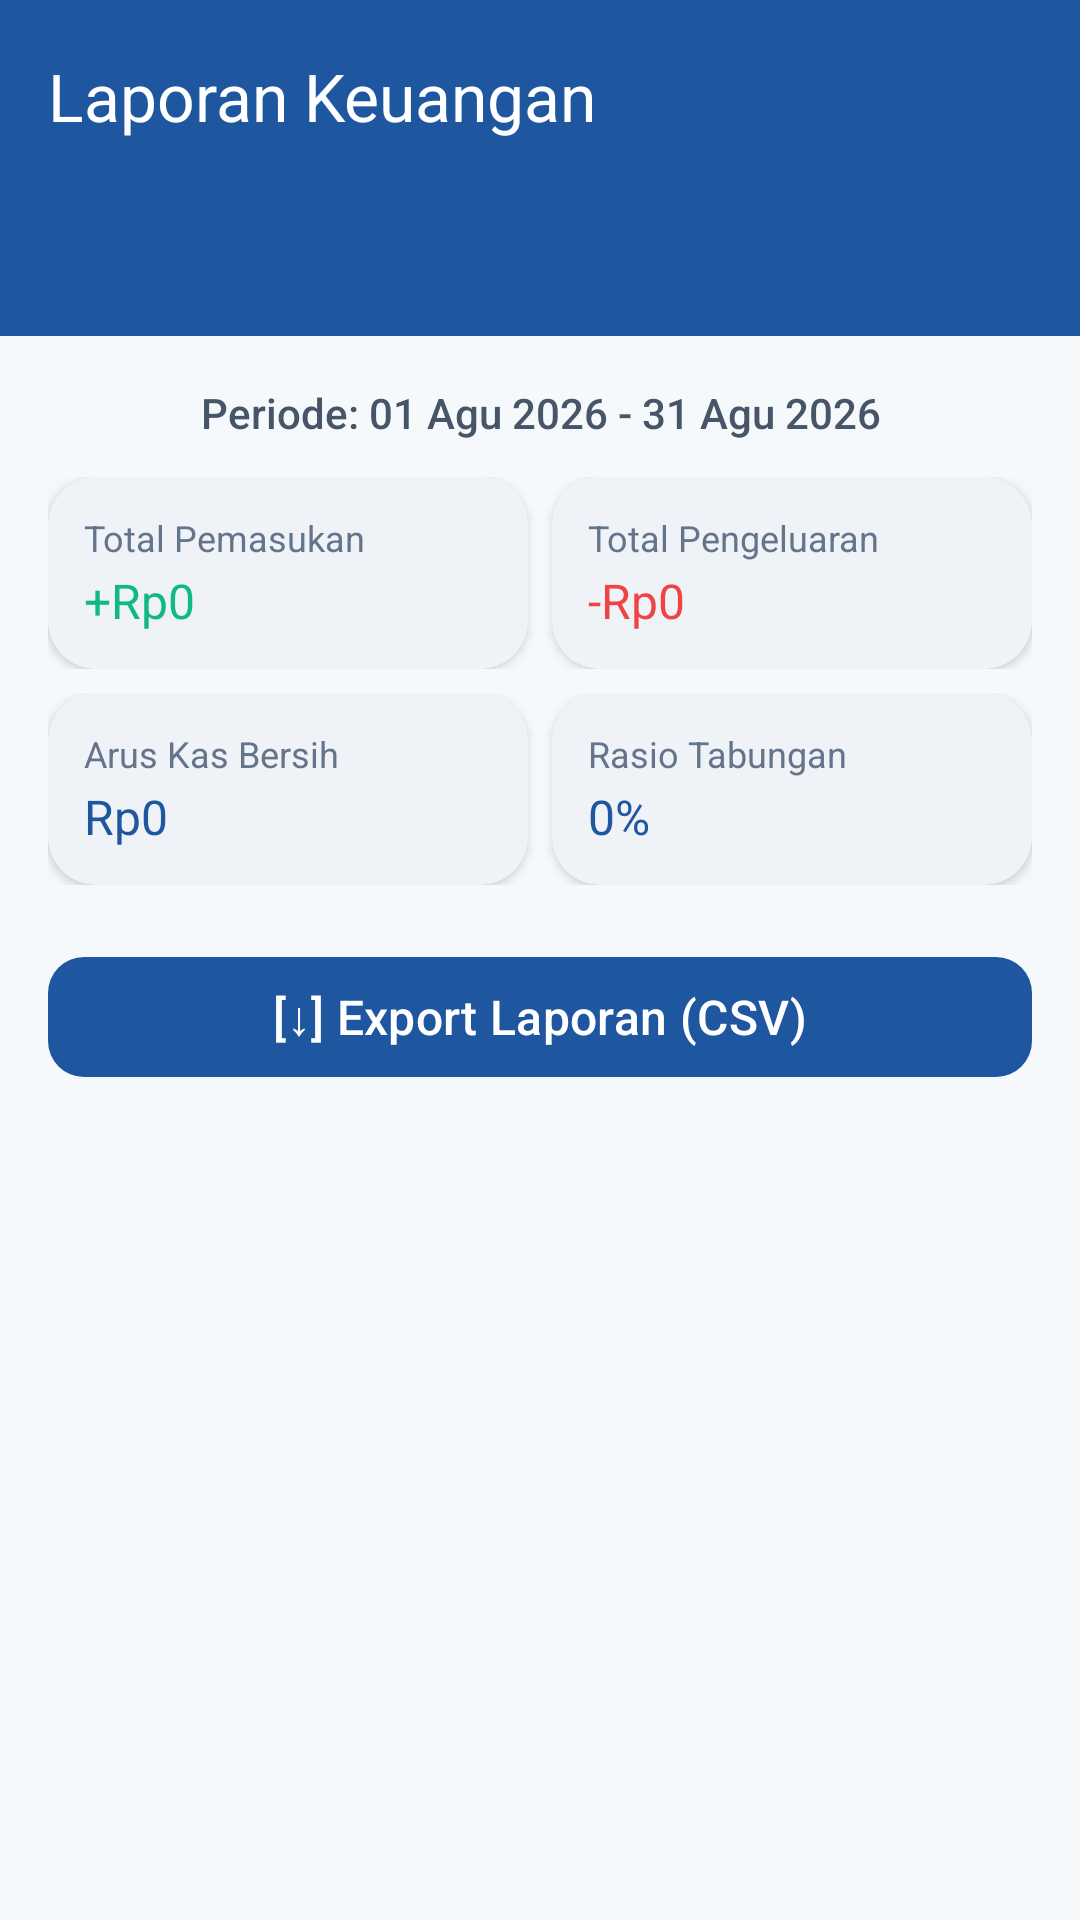

Write the Android layout XML for this screen, with the resource values it uses.
<!-- AndroidManifest.xml: application theme Theme.MariFin -->
<!-- res/layout/activity_report.xml -->
<?xml version="1.0" encoding="utf-8"?>
<androidx.coordinatorlayout.widget.CoordinatorLayout xmlns:android="http://schemas.android.com/apk/res/android"
    xmlns:app="http://schemas.android.com/apk/res-auto"
    android:layout_width="match_parent"
    android:layout_height="match_parent"
    android:background="@color/background">

    <com.google.android.material.appbar.AppBarLayout
        android:layout_width="match_parent"
        android:layout_height="wrap_content">

        <com.google.android.material.appbar.MaterialToolbar
            android:id="@+id/toolbar"
            android:layout_width="match_parent"
            android:layout_height="?attr/actionBarSize"
            android:background="@color/primary"
            app:title="Laporan Keuangan"
            app:titleTextColor="@color/white"
            app:navigationIcon="@drawable/ic_arrow_upward" />

        <com.google.android.material.tabs.TabLayout
            android:id="@+id/tab_report_period"
            android:layout_width="match_parent"
            android:layout_height="wrap_content"
            android:background="@color/primary"
            app:tabTextColor="@color/primary_light"
            app:tabSelectedTextColor="@color/white"
            app:tabIndicatorColor="@color/secondary"
            app:tabMode="fixed" />
    </com.google.android.material.appbar.AppBarLayout>

    <ScrollView
        android:layout_width="match_parent"
        android:layout_height="match_parent"
        app:layout_behavior="@string/appbar_scrolling_view_behavior"
        android:fillViewport="true">

        <LinearLayout
            android:layout_width="match_parent"
            android:layout_height="wrap_content"
            android:orientation="vertical"
            android:padding="@dimen/spacing_base"
            android:paddingBottom="@dimen/spacing_2xl">

            
            <TextView
                android:id="@+id/tv_report_date_range"
                android:layout_width="match_parent"
                android:layout_height="wrap_content"
                android:text="Periode: 01 Agu 2026 - 31 Agu 2026"
                android:textSize="@dimen/text_sm"
                android:fontFamily="sans-serif-medium"
                android:textColor="@color/gray_600"
                android:gravity="center"
                android:layout_marginBottom="@dimen/spacing_md" />

            
            <LinearLayout
                android:layout_width="match_parent"
                android:layout_height="wrap_content"
                android:orientation="horizontal"
                android:layout_marginBottom="@dimen/spacing_sm">

                
                <com.google.android.material.card.MaterialCardView
                    android:layout_width="0dp"
                    android:layout_height="wrap_content"
                    android:layout_weight="1"
                    style="@style/Widget.MariFin.CardView"
                    app:cardElevation="@dimen/elevation_low"
                    app:contentPadding="@dimen/spacing_md"
                    android:layout_marginEnd="@dimen/spacing_xs">

                    <LinearLayout
                        android:layout_width="match_parent"
                        android:layout_height="wrap_content"
                        android:orientation="vertical">

                        <TextView
                            android:layout_width="wrap_content"
                            android:layout_height="wrap_content"
                            android:text="Total Pemasukan"
                            android:textSize="@dimen/text_xs"
                            android:textColor="@color/gray_500" />

                        <TextView
                            android:id="@+id/tv_report_total_income"
                            android:layout_width="wrap_content"
                            android:layout_height="wrap_content"
                            android:text="+Rp0"
                            android:textSize="@dimen/text_base"
                            android:fontFamily="sans-serif-bold"
                            android:textColor="@color/income_green"
                            android:layout_marginTop="@dimen/spacing_2xs" />
                    </LinearLayout>
                </com.google.android.material.card.MaterialCardView>

                
                <com.google.android.material.card.MaterialCardView
                    android:layout_width="0dp"
                    android:layout_height="wrap_content"
                    android:layout_weight="1"
                    style="@style/Widget.MariFin.CardView"
                    app:cardElevation="@dimen/elevation_low"
                    app:contentPadding="@dimen/spacing_md"
                    android:layout_marginStart="@dimen/spacing_xs">

                    <LinearLayout
                        android:layout_width="match_parent"
                        android:layout_height="wrap_content"
                        android:orientation="vertical">

                        <TextView
                            android:layout_width="wrap_content"
                            android:layout_height="wrap_content"
                            android:text="Total Pengeluaran"
                            android:textSize="@dimen/text_xs"
                            android:textColor="@color/gray_500" />

                        <TextView
                            android:id="@+id/tv_report_total_expense"
                            android:layout_width="wrap_content"
                            android:layout_height="wrap_content"
                            android:text="-Rp0"
                            android:textSize="@dimen/text_base"
                            android:fontFamily="sans-serif-bold"
                            android:textColor="@color/expense_red"
                            android:layout_marginTop="@dimen/spacing_2xs" />
                    </LinearLayout>
                </com.google.android.material.card.MaterialCardView>
            </LinearLayout>

            <LinearLayout
                android:layout_width="match_parent"
                android:layout_height="wrap_content"
                android:orientation="horizontal"
                android:layout_marginBottom="@dimen/spacing_lg">

                
                <com.google.android.material.card.MaterialCardView
                    android:layout_width="0dp"
                    android:layout_height="wrap_content"
                    android:layout_weight="1"
                    style="@style/Widget.MariFin.CardView"
                    app:cardElevation="@dimen/elevation_low"
                    app:contentPadding="@dimen/spacing_md"
                    android:layout_marginEnd="@dimen/spacing_xs">

                    <LinearLayout
                        android:layout_width="match_parent"
                        android:layout_height="wrap_content"
                        android:orientation="vertical">

                        <TextView
                            android:layout_width="wrap_content"
                            android:layout_height="wrap_content"
                            android:text="Arus Kas Bersih"
                            android:textSize="@dimen/text_xs"
                            android:textColor="@color/gray_500" />

                        <TextView
                            android:id="@+id/tv_report_net_cash_flow"
                            android:layout_width="wrap_content"
                            android:layout_height="wrap_content"
                            android:text="Rp0"
                            android:textSize="@dimen/text_base"
                            android:fontFamily="sans-serif-bold"
                            android:textColor="@color/primary"
                            android:layout_marginTop="@dimen/spacing_2xs" />
                    </LinearLayout>
                </com.google.android.material.card.MaterialCardView>

                
                <com.google.android.material.card.MaterialCardView
                    android:layout_width="0dp"
                    android:layout_height="wrap_content"
                    android:layout_weight="1"
                    style="@style/Widget.MariFin.CardView"
                    app:cardElevation="@dimen/elevation_low"
                    app:contentPadding="@dimen/spacing_md"
                    android:layout_marginStart="@dimen/spacing_xs">

                    <LinearLayout
                        android:layout_width="match_parent"
                        android:layout_height="wrap_content"
                        android:orientation="vertical">

                        <TextView
                            android:layout_width="wrap_content"
                            android:layout_height="wrap_content"
                            android:text="Rasio Tabungan"
                            android:textSize="@dimen/text_xs"
                            android:textColor="@color/gray_500" />

                        <TextView
                            android:id="@+id/tv_report_savings_rate"
                            android:layout_width="wrap_content"
                            android:layout_height="wrap_content"
                            android:text="0%"
                            android:textSize="@dimen/text_base"
                            android:fontFamily="sans-serif-bold"
                            android:textColor="@color/primary"
                            android:layout_marginTop="@dimen/spacing_2xs" />
                    </LinearLayout>
                </com.google.android.material.card.MaterialCardView>
            </LinearLayout>

            
            <com.google.android.material.button.MaterialButton
                android:id="@+id/btn_export_csv"
                style="@style/Widget.MariFin.Button"
                android:layout_width="match_parent"
                android:layout_height="wrap_content"
                android:text="[↓] Export Laporan (CSV)"
                app:icon="@drawable/ic_download"
                android:layout_marginBottom="@dimen/spacing_base" />

        </LinearLayout>
    </ScrollView>

</androidx.coordinatorlayout.widget.CoordinatorLayout>
<!-- resources referenced by this layout -->
<resources>
  <color name="background">#F6F9FC</color>
  <color name="expense_red">#EF4444</color>
  <color name="gray_500">#64748B</color>
  <color name="gray_600">#475569</color>
  <color name="income_green">#10B981</color>
  <color name="primary">#1E56A0</color>
  <color name="primary_light">#D6E4F0</color>
  <color name="secondary">#3AB4F2</color>
  <color name="white">#FFFFFF</color>
  <dimen name="elevation_low">2dp</dimen>
  <dimen name="spacing_2xl">32dp</dimen>
  <dimen name="spacing_2xs">2dp</dimen>
  <dimen name="spacing_base">16dp</dimen>
  <dimen name="spacing_lg">20dp</dimen>
  <dimen name="spacing_md">12dp</dimen>
  <dimen name="spacing_sm">8dp</dimen>
  <dimen name="spacing_xs">4dp</dimen>
  <dimen name="text_base">16sp</dimen>
  <dimen name="text_sm">14sp</dimen>
  <dimen name="text_xs">12sp</dimen>
  <style name="Widget.MariFin.Button" parent="Widget.Material3.Button">
          <item name="cornerRadius">@dimen/radius_md</item>
          <item name="android:minHeight">@dimen/min_touch_target</item>
          <item name="android:textAllCaps">false</item>
          <item name="android:fontFamily">sans-serif-medium</item>
          <item name="android:textSize">@dimen/text_base</item>
          <item name="backgroundTint">@color/primary</item>
          <item name="android:textColor">@color/on_primary</item>
          <item name="iconTint">@color/on_primary</item>
          <item name="iconPadding">@dimen/spacing_sm</item>
      </style>
  <style name="Widget.MariFin.CardView" parent="Widget.Material3.CardView.Elevated">
          <item name="cardCornerRadius">@dimen/radius_lg</item>
          <item name="cardElevation">@dimen/elevation_low</item>
          <item name="cardBackgroundColor">@color/surface</item>
          <item name="strokeWidth">0dp</item>
      </style>
  <dimen name="radius_md">12dp</dimen>
  <dimen name="min_touch_target">48dp</dimen>
  <color name="on_primary">#FFFFFF</color>
  <dimen name="radius_lg">16dp</dimen>
  <color name="surface">#FFFFFF</color>
  <color name="primary_container">#E8F1FA</color>
  <color name="on_primary_container">#163172</color>
  <color name="on_secondary">#FFFFFF</color>
  <color name="on_surface">#1E293B</color>
  <color name="surface_variant">#F8FAFC</color>
  <color name="on_surface_variant">#64748B</color>
  <style name="Widget.MariFin.TextInputLayout" parent="Widget.Material3.TextInputLayout.OutlinedBox">
          <item name="boxCornerRadiusTopStart">@dimen/radius_md</item>
          <item name="boxCornerRadiusTopEnd">@dimen/radius_md</item>
          <item name="boxCornerRadiusBottomStart">@dimen/radius_md</item>
          <item name="boxCornerRadiusBottomEnd">@dimen/radius_md</item>
          <item name="boxStrokeColor">@color/primary</item>
          <item name="hintTextColor">@color/primary</item>
          <item name="startIconTint">@color/gray_500</item>
          <item name="endIconTint">@color/gray_500</item>
          <item name="errorIconTint">@color/expense_red</item>
          <item name="errorTextColor">@color/expense_red</item>
      </style>
</resources>
